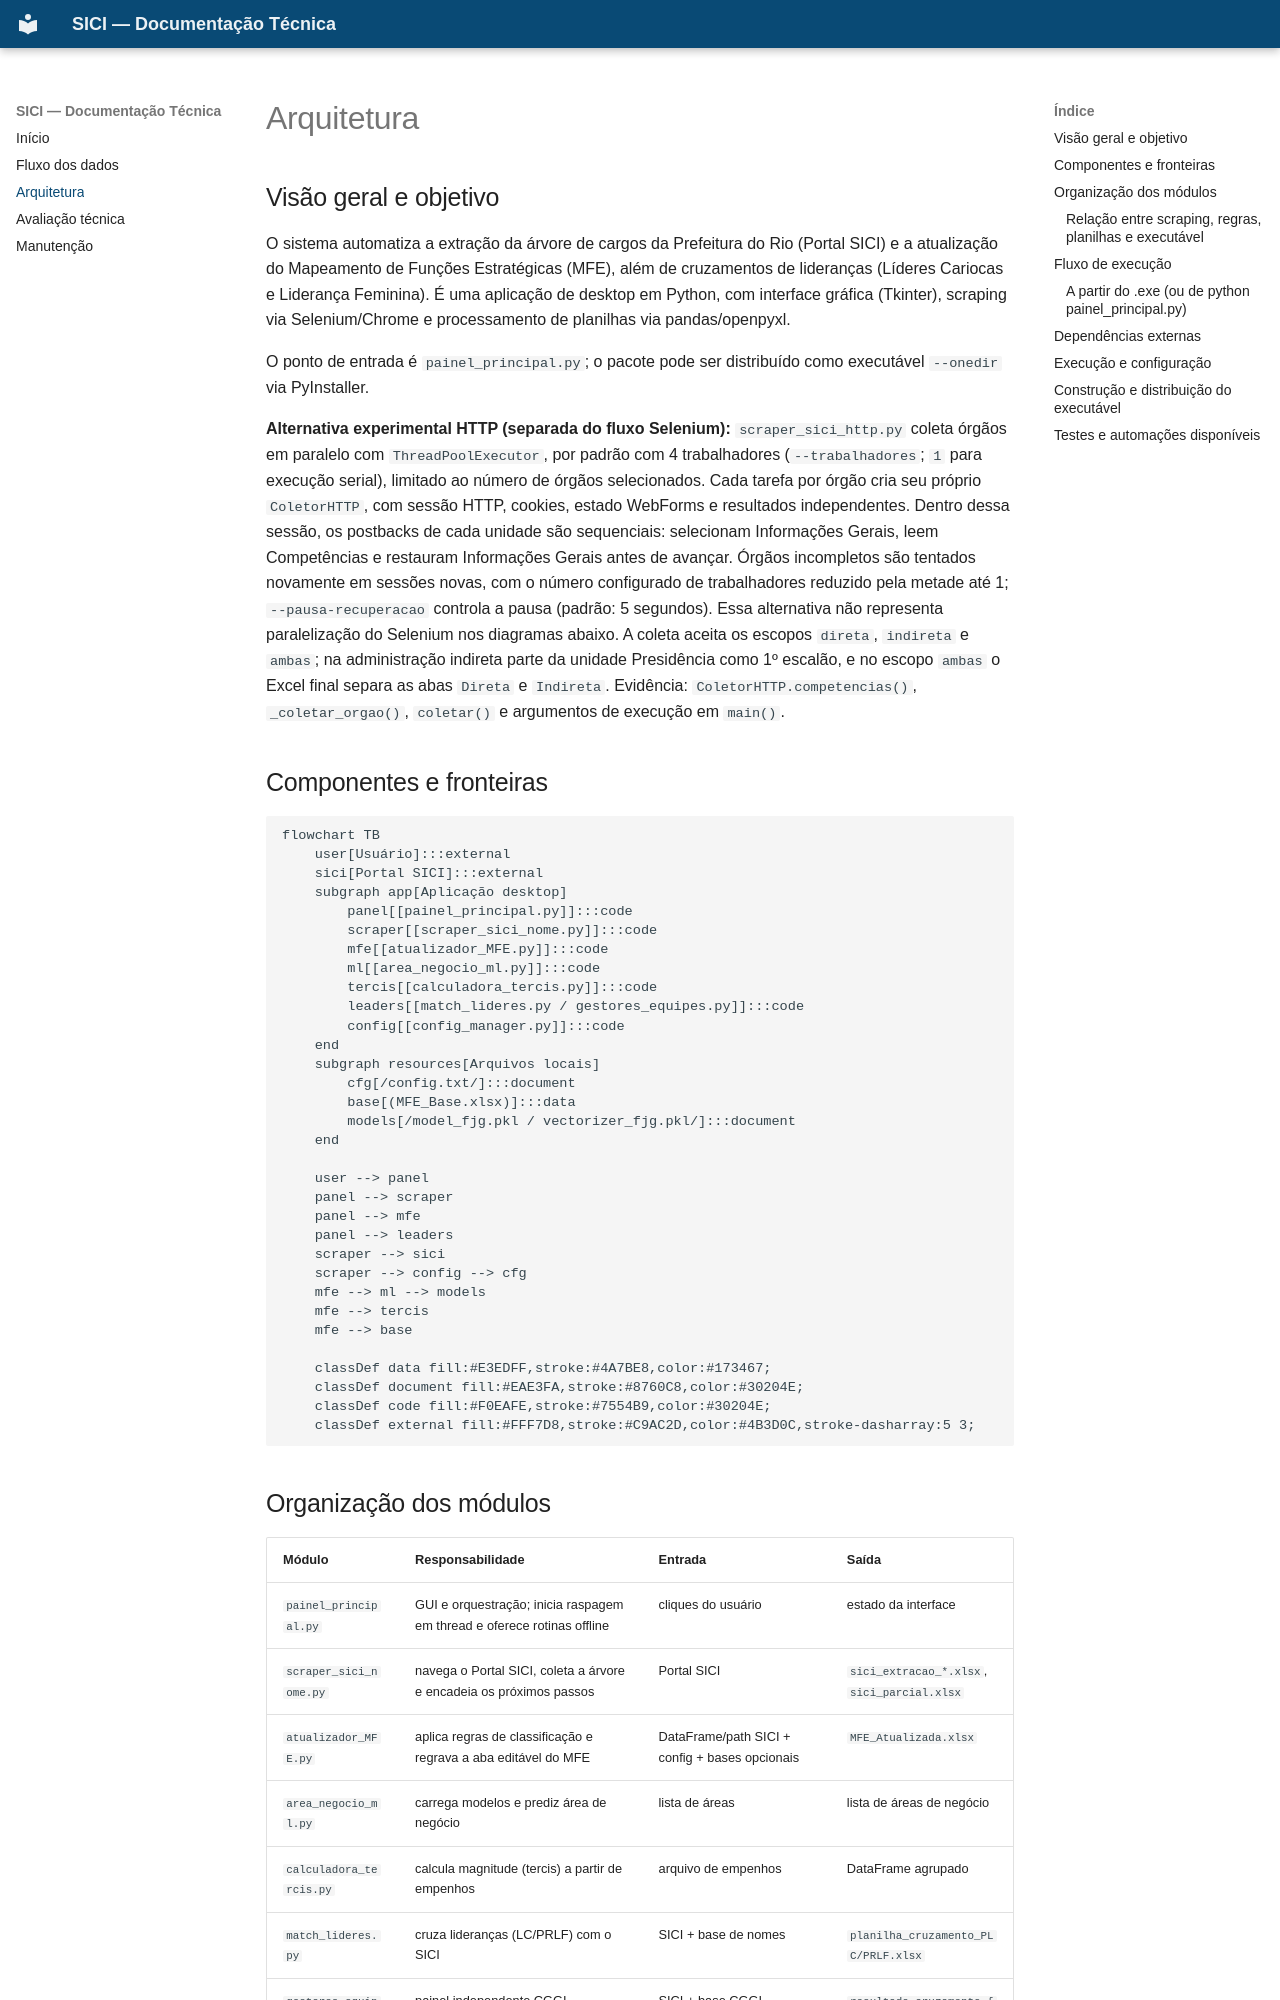

repository: fundacaojoaogoulart/webscrapper-SICI · page: architecture/index.html · generator: mkdocs

# Arquitetura

## Visão geral e objetivo

O sistema automatiza a extração da árvore de cargos da Prefeitura do Rio (Portal SICI) e a atualização do Mapeamento de Funções Estratégicas (MFE), além de cruzamentos de lideranças (Líderes Cariocas e Liderança Feminina). É uma aplicação de desktop em Python, com interface gráfica (Tkinter), scraping via Selenium/Chrome e processamento de planilhas via pandas/openpyxl.

O ponto de entrada é `painel_principal.py`; o pacote pode ser distribuído como executável `--onedir` via PyInstaller.

**Alternativa experimental HTTP (separada do fluxo Selenium):** `scraper_sici_http.py` coleta órgãos em paralelo com `ThreadPoolExecutor`, por padrão com 4 trabalhadores (`--trabalhadores`; `1` para execução serial), limitado ao número de órgãos selecionados. Cada tarefa por órgão cria seu próprio `ColetorHTTP`, com sessão HTTP, cookies, estado WebForms e resultados independentes. Dentro dessa sessão, os postbacks de cada unidade são sequenciais: selecionam Informações Gerais, leem Competências e restauram Informações Gerais antes de avançar. Órgãos incompletos são tentados novamente em sessões novas, com o número configurado de trabalhadores reduzido pela metade até 1; `--pausa-recuperacao` controla a pausa (padrão: 5 segundos). Essa alternativa não representa paralelização do Selenium nos diagramas abaixo. A coleta aceita os escopos `direta`, `indireta` e `ambas`; na administração indireta parte da unidade Presidência como 1º escalão, e no escopo `ambas` o Excel final separa as abas `Direta` e `Indireta`. Evidência: `ColetorHTTP.competencias()`, `_coletar_orgao()`, `coletar()` e argumentos de execução em `main()`.

## Componentes e fronteiras

```mermaid
flowchart TB
    user[Usuário]:::external
    sici[Portal SICI]:::external
    subgraph app[Aplicação desktop]
        panel[[painel_principal.py]]:::code
        scraper[[scraper_sici_nome.py]]:::code
        mfe[[atualizador_MFE.py]]:::code
        ml[[area_negocio_ml.py]]:::code
        tercis[[calculadora_tercis.py]]:::code
        leaders[[match_lideres.py / gestores_equipes.py]]:::code
        config[[config_manager.py]]:::code
    end
    subgraph resources[Arquivos locais]
        cfg[/config.txt/]:::document
        base[(MFE_Base.xlsx)]:::data
        models[/model_fjg.pkl / vectorizer_fjg.pkl/]:::document
    end

    user --> panel
    panel --> scraper
    panel --> mfe
    panel --> leaders
    scraper --> sici
    scraper --> config --> cfg
    mfe --> ml --> models
    mfe --> tercis
    mfe --> base

    classDef data fill:#E3EDFF,stroke:#4A7BE8,color:#173467;
    classDef document fill:#EAE3FA,stroke:#8760C8,color:#30204E;
    classDef code fill:#F0EAFE,stroke:#7554B9,color:#30204E;
    classDef external fill:#FFF7D8,stroke:#C9AC2D,color:#4B3D0C,stroke-dasharray:5 3;
```
